pico-8 play session: mixed d-pad (fixed 12-tick cycle), after a click and taps of 🅾, ❎, 🅾+❎, 🅾 in the second before t = 0

[t = 1 s] mixed d-pad (1.2s cycle ×~1): → ← ↑ ↓ + 🅾/❎ taps, ~1s
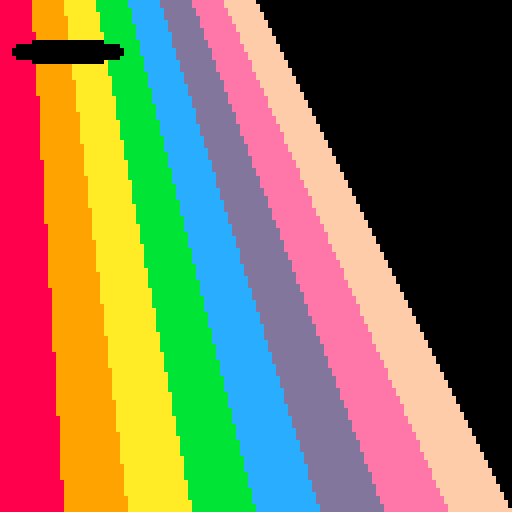
[t = 2 s] mixed d-pad (1.2s cycle ×~1): → ← ↑ ↓ + 🅾/❎ taps, ~2s
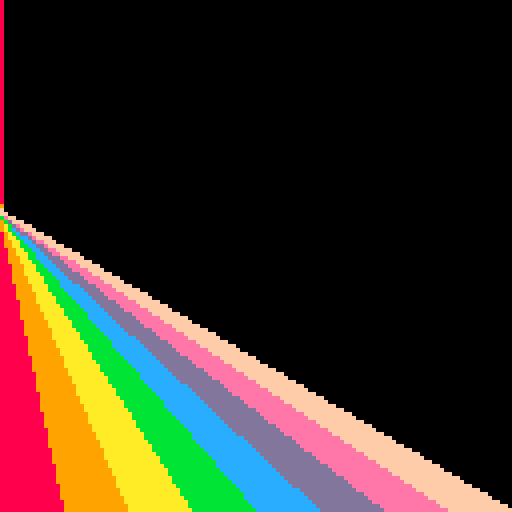
[t = 4 s] mixed d-pad (1.2s cycle ×~3): → ← ↑ ↓ + 🅾/❎ taps, ~4s
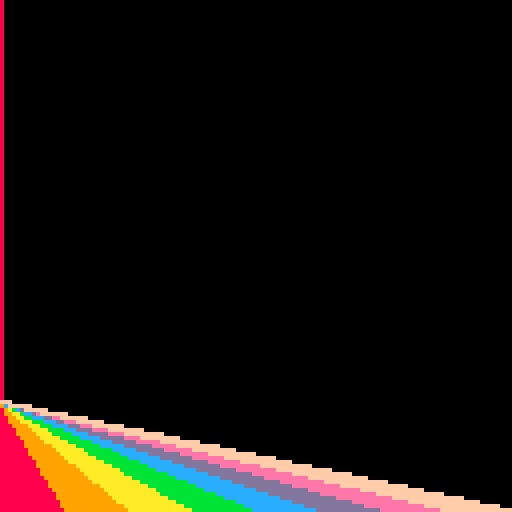
[t = 6 s] mixed d-pad (1.2s cycle ×~5): → ← ↑ ↓ + 🅾/❎ taps, ~6s
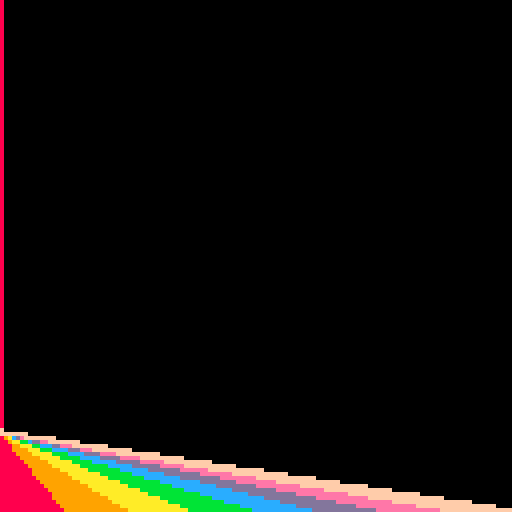
[t = 8 s] mixed d-pad (1.2s cycle ×~6): → ← ↑ ↓ + 🅾/❎ taps, ~8s
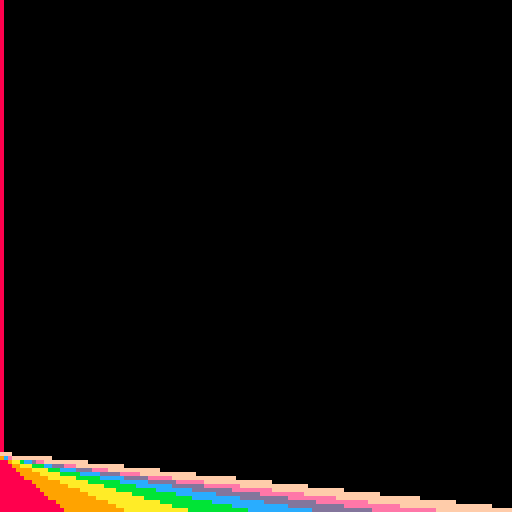

pico-8 cartridge
version 43
__lua__

xfactor=2

function _update()
	if btn(⬅️) then
		xfactor += 0.1
	end
	if btn(➡️) then
		xfactor -= 0.1
	end
	
	if btn(❎) then
		fillp(0b0011001111001100)
	else
		fillp(0)
	end
	
	if btn(🅾️) then
		pal({[12]=9, [14]=8})
	else
	 pal()
	end
end

function _draw()
	cls()
	for i=0,127,0.5 do
		line(i*xfactor, 0, i, 127, i/16+8)
	end
	color(0)
	pset(120, 20)
	
	ovalfill(30,10, 3, 15)
end
__gfx__
00000000000000000000000000000000000000000000000000000000000000000000000000000000000000000000000000000000000000000000000000000000
00000000000000000000000000000000000000000000000000000000000000000000000000000000000000000000000000000000000000000000000000000000
00700700000000000000000000000000000000000000000000000000000000000000000000000000000000000000000000000000000000000000000000000000
00077000000000000000000000000000000000000000000000000000000000000000000000000000000000000000000000000000000000000000000000000000
00077000000000000000000000000000000000000000000000000000000000000000000000000000000000000000000000000000000000000000000000000000
00700700000000000000000000000000000000000000000000000000000000000000000000000000000000000000000000000000000000000000000000000000
